Image classification data set "data" (AmethystProductions/DLA3 on GitHub). Class labels (49): Abraham Grampa Simpson, Agnes Skinner, Apu Nahasapeemapetilon, Barney Gumble, Bart Simpson, Brandine Spuckler, Carl Carlson, Charles Montgomery Burns, Chief Wiggum, Cletus Spuckler, Comic Book Guy, Disco Stu, Dolph Starbeam, Duff Man, Edna Krabappel, Fat Tony, Gary Chalmers, Gil, Groundskeeper Willie, Homer Simpson, Jimbo Jones, Kearney Zzyzwicz, Kent Brockman, Krusty the Clown, Lenny Leonard, Lionel Hutz, Lisa Simpson, Lunchlady Doris, Maggie Simpson, Marge Simpson, Martin Prince, Mayor Quimby, Milhouse Van Houten, Miss Hoover, Moe Szyslak, Ned Flanders, Nelson Muntz, Otto Mann, Patty Bouvier, Principal Skinner, Professor John Frink, Rainier Wolfcastle, Ralph Wiggum, Selma Bouvier, Sideshow Bob, Sideshow Mel, Snake Jailbird, Troy McClure, Waylon Smithers.

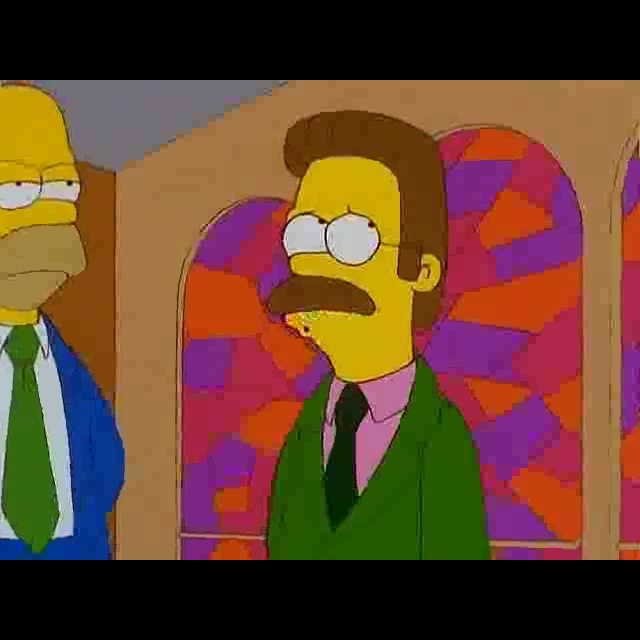
Label: Ned Flanders

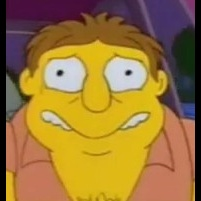
Label: Barney Gumble

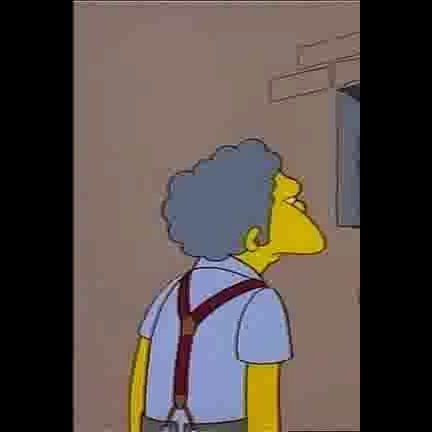
Label: Moe Szyslak

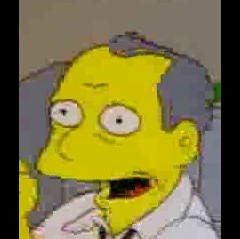
Label: Gil

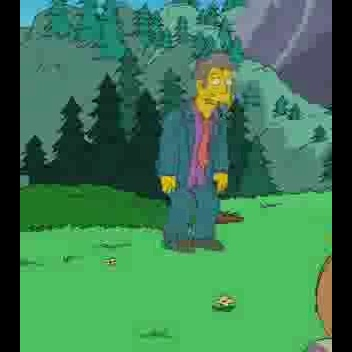
Label: Principal Skinner
